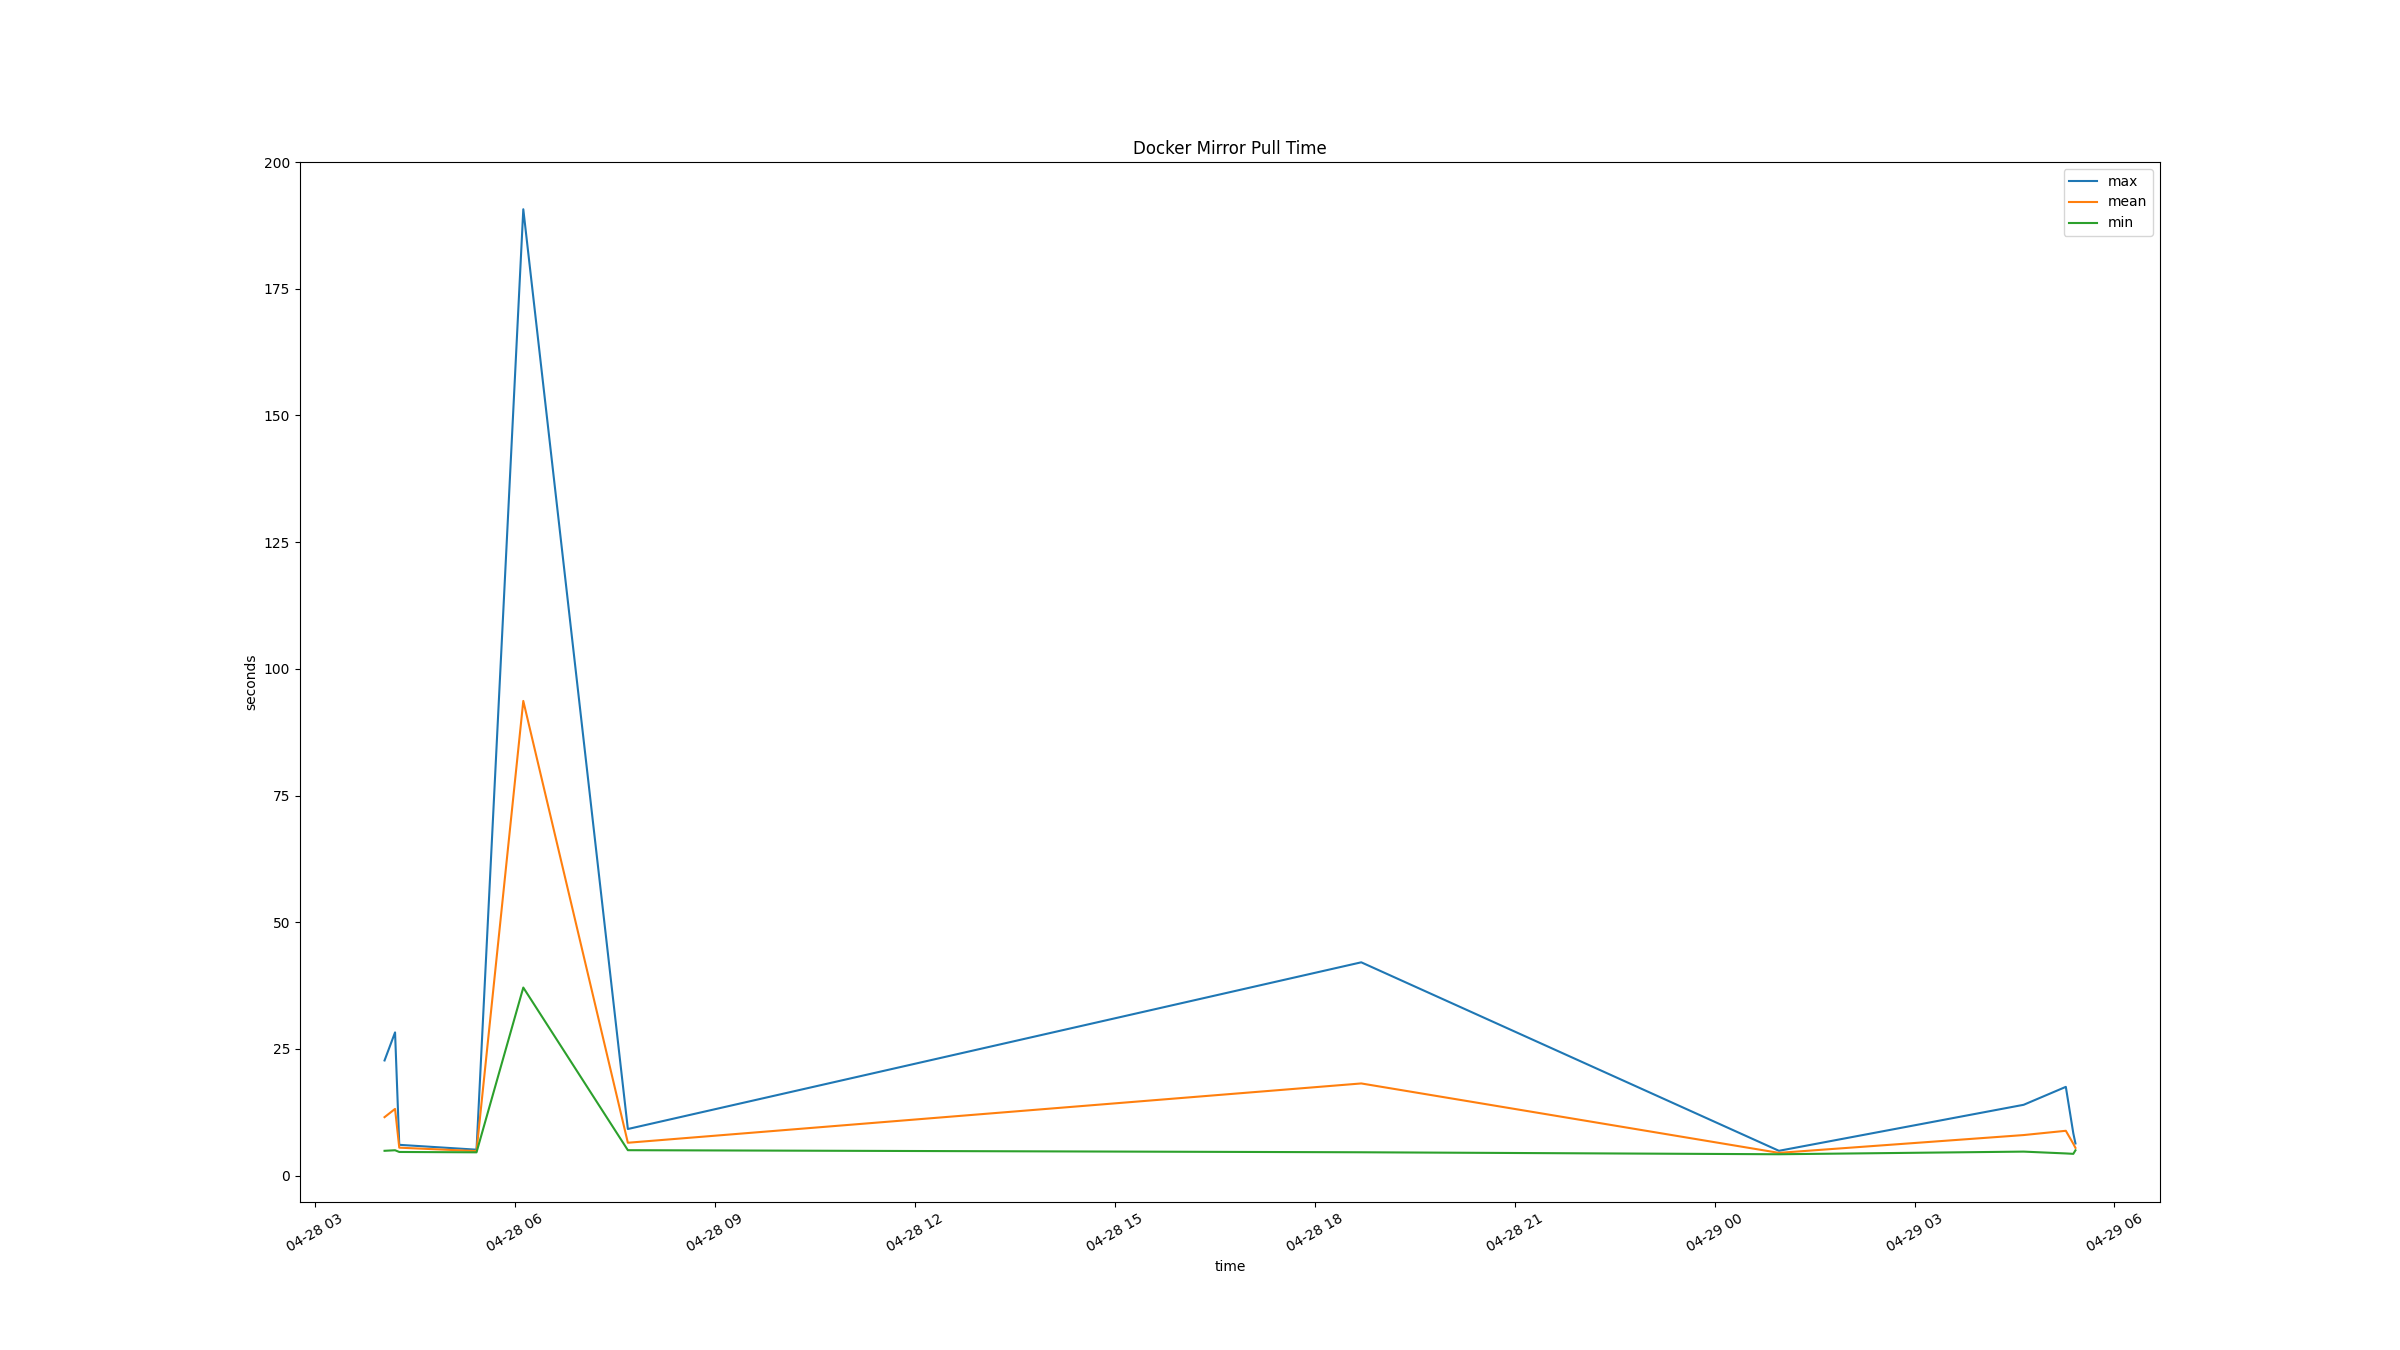

Source data for this figure (header and first rows):
time, docker mirror pull mean (s), docker mirror pull min (s), docker mirror pull max (s), 
2026-04-28T04:02:24+0000, 11.52, 4.88, 22.71, 
2026-04-28T04:11:52+0000, 13.15, 4.99, 28.25, 
2026-04-28T04:15:39+0000, 5.497, 4.65, 6.06, 
2026-04-28T05:25:13+0000, 4.827, 4.58, 5.1, 
2026-04-28T06:07:20+0000, 93.66, 37.1, 190.7, 
2026-04-28T07:41:29+0000, 6.47, 5.0, 9.18, 
2026-04-28T18:41:50+0000, 18.17, 4.59, 42.08, 
2026-04-29T00:57:55+0000, 4.473, 4.2, 4.88, 
2026-04-29T04:38:16+0000, 7.987, 4.72, 13.96, 
2026-04-29T05:16:15+0000, 8.83, 4.36, 17.5, 
2026-04-29T05:22:59+0000, 6.27, 4.28, 8.34, 
2026-04-29T05:24:55+0000, 5.46, 4.98, 6.33, 
